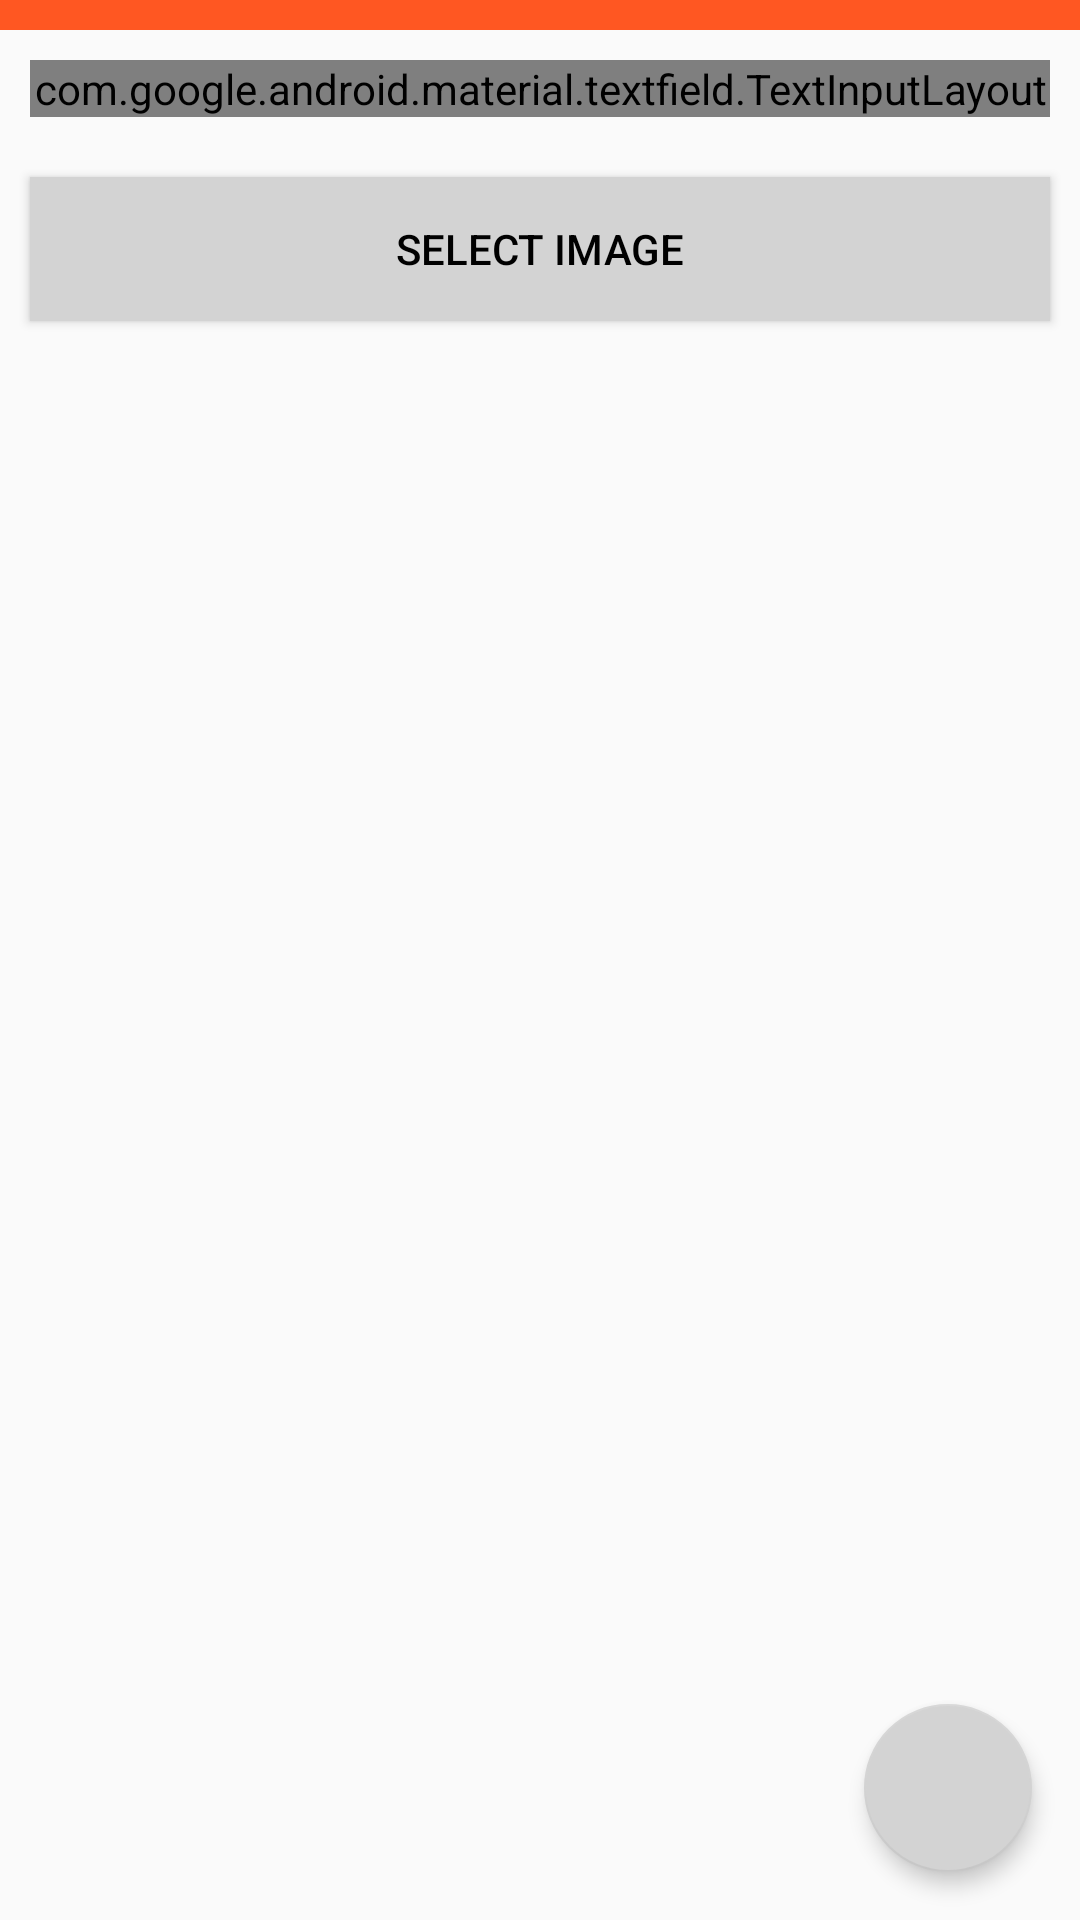

Android layout source for this screen:
<!-- AndroidManifest.xml: application theme AppTheme -->
<!-- res/layout/activity_answer.xml -->
<?xml version="1.0" encoding="utf-8"?>
<FrameLayout xmlns:android="http://schemas.android.com/apk/res/android"
    xmlns:app="http://schemas.android.com/apk/res-auto"
    xmlns:tools="http://schemas.android.com/tools"
    android:layout_width="match_parent"
    android:layout_height="match_parent"
    app:behavior_hideable="false"
    app:behavior_peekHeight="90dp"
    app:layout_behavior="android.support.design.widget.BottomSheetBehavior">

    <LinearLayout
        android:layout_width="match_parent"
        android:layout_height="match_parent"
        android:orientation="vertical">


        <View
            android:layout_width="match_parent"
            android:layout_height="10dp"
            android:background="@color/colorPrimaryDark"/>

        <com.google.android.material.textfield.TextInputLayout
            style="@style/Widget.MaterialComponents.TextInputLayout.OutlinedBox"
            android:layout_width="match_parent"
            android:layout_height="wrap_content"
            android:layout_margin="10dp"
            app:boxStrokeColor="@color/colorPrimaryDark"
            android:hint="Description">

            <com.google.android.material.textfield.TextInputEditText
                android:id="@+id/answer_post_desc"
                android:layout_width="match_parent"
                android:layout_height="wrap_content"
                android:inputType="textMultiLine"
                android:lines="10"
                android:maxLength="1000"
                android:scrollbars="vertical"
                android:singleLine="false" />
        </com.google.android.material.textfield.TextInputLayout>

        <Button
            android:id="@+id/answer_post_image_picker"
            android:layout_width="match_parent"
            android:layout_height="wrap_content"
            android:layout_margin="10dp"
            android:background="@color/colorAccent"
            android:text="Select Image"
            android:textColor="@android:color/background_dark"/>

    </LinearLayout>

    <com.google.android.material.floatingactionbutton.FloatingActionButton
        android:id="@+id/answer_post_button"
        android:layout_width="wrap_content"
        android:layout_height="wrap_content"
        android:layout_gravity="end|bottom"
        android:layout_margin="16dp"
        app:elevation="4dp"
        android:tint="@android:color/white"
        android:src="@drawable/ic_check"
        app:fabSize="normal"/>

</FrameLayout>
<!-- resources referenced by this layout -->
<resources>
  <color name="colorAccent">#D3D3D3</color>
  <color name="colorPrimaryDark">#FF5722</color>
  <style name="AppTheme" parent="Theme.AppCompat.Light.NoActionBar">
          
          <item name="colorPrimary">@color/colorPrimary</item>
          <item name="colorPrimaryDark">@color/colorPrimaryDark</item>
          <item name="colorAccent">@color/colorAccent</item>
      </style>
  <color name="colorPrimary">#FF9800</color>
</resources>
